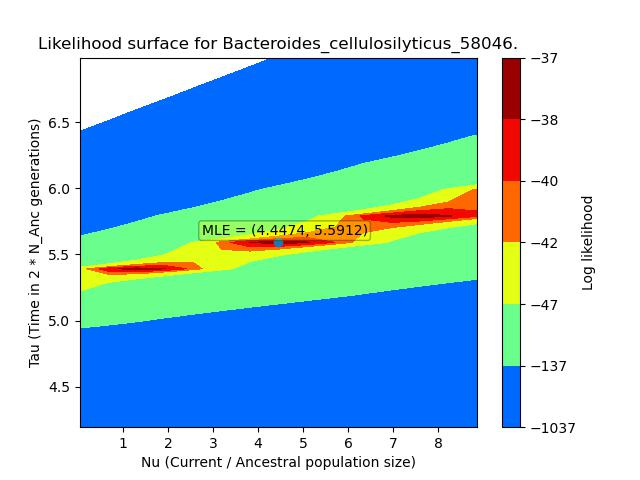

The file beside this chart, header and first rows:
, 0, 1, 2, 3, 4, 5, 6, 7, 8, 9, 10, 11, 12, 13, 14, 15, 16, 17, 18, 19, 20, 21, 22
0, 0.04447, 0.04447, 0.04447, 0.04447, 0.04447, 0.04447, 0.04447, 0.04447, 0.04447, 0.04447, 0.04447, 0.04447, 0.04447, 0.04447, 0.04447, 0.6735, 0.6735, 0.6735, 0.6735, 0.6735, 0.6735, 0.6735, 0.6735
1, 4.193, 4.393, 4.593, 4.792, 4.992, 5.192, 5.391, 5.591, 5.791, 5.991, 6.19, 6.39, 6.59, 6.789, 6.989, 4.193, 4.393, 4.593, 4.792, 4.992, 5.192, 5.391, 5.591
2, -321.8, -321.8, -321.8, -321.8, -321.8, -321.8, -321.8, -321.8, -321.8, -321.8, -321.8, -321.8, -321.8, -321.8, -321.8, -323.8, -323.3, -322.9, -322.6, -322.4, -322.2, -322.1, -322
